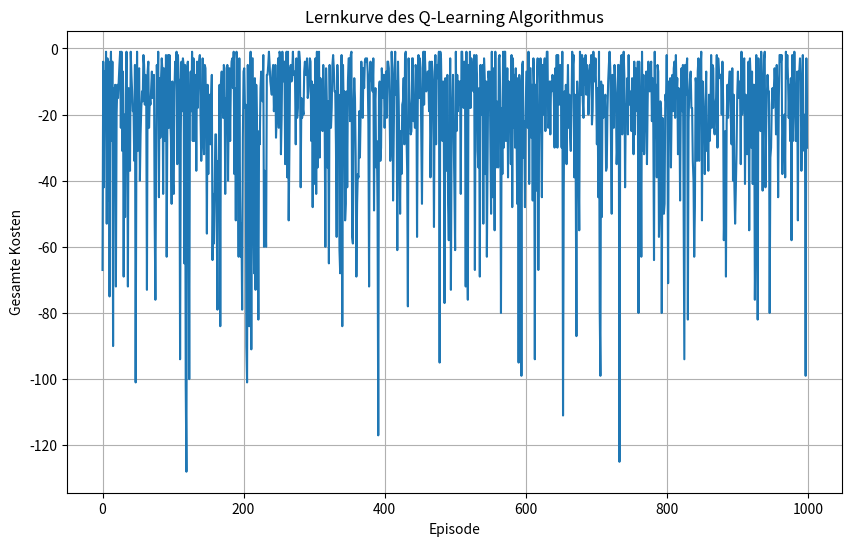
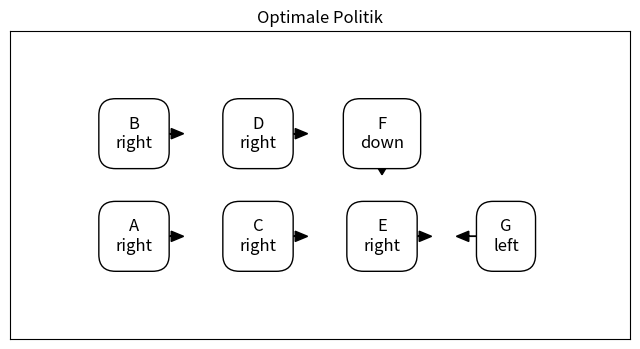

The script that saved these images, in order:
import numpy as np
import random
import matplotlib.pyplot as plt

# Definition der Umgebungsparameter basierend auf dem neuen Grundriss
rooms = ['A', 'B', 'C', 'D', 'E', 'F', 'G']
room_indices = {room: idx for idx, room in enumerate(rooms)}
num_rooms = len(rooms)

actions = ['left', 'right', 'up', 'down']
action_indices = {action: idx for idx, action in enumerate(actions)}
num_actions = len(actions)

# Übergangswahrscheinlichkeiten und Belohnungsfunktion
transition_prob = 0.9
stay_prob = 0.1
reward_step = -1
gamma = 0.9

# Q-Tabelleninitialisierung
Q = np.zeros((num_rooms, num_actions))

# Hilfsfunktion zur Wahl der Aktion basierend auf ε-greedy Politik
def choose_action(state, epsilon):
    if random.uniform(0, 1) < epsilon:
        return random.choice(actions)
    else:
        q_values = Q[state]
        max_value = np.max(q_values)
        best_actions = [action for action, q in zip(actions, q_values) if q == max_value]
        return min(best_actions)  # Wählt die lexikographisch kleinere Aktion

# Simulationsfunktion für die Umgebung basierend auf dem neuen Grundriss
def get_next_state_and_reward(current_state, action):
    if random.uniform(0, 1) < transition_prob:  # Bewegung mit Wahrscheinlichkeit 0.9
        if action == 'left':
            if current_state == room_indices['D']:
                next_state = room_indices['B']
            elif current_state == room_indices['F']:
                next_state = room_indices['D']
            elif current_state == room_indices['C']:
                next_state = room_indices['A']
            elif current_state == room_indices['E']:
                next_state = room_indices['C']
            elif current_state == room_indices['G']:
                next_state = room_indices['E']
            else:
                next_state = current_state
        elif action == 'right':
            if current_state == room_indices['B']:
                next_state = room_indices['D']
            elif current_state == room_indices['D']:
                next_state = room_indices['F']
            elif current_state == room_indices['A']:
                next_state = room_indices['C']
            elif current_state == room_indices['C']:
                next_state = room_indices['E']
            elif current_state == room_indices['E']:
                next_state = room_indices['G']
            else:
                next_state = current_state
        elif action == 'up':
            if current_state == room_indices['A']:
                next_state = room_indices['B']
            elif current_state == room_indices['C']:
                next_state = room_indices['D']
            elif current_state == room_indices['E']:
                next_state = room_indices['F']
            else:
                next_state = current_state
        elif action == 'down':
            if current_state == room_indices['B']:
                next_state = room_indices['A']
            elif current_state == room_indices['D']:
                next_state = room_indices['C']
            elif current_state == room_indices['F']:
                next_state = room_indices['E']
            else:
                next_state = current_state
        else:
            next_state = current_state

    else:  # Verbleiben im aktuellen Raum mit Wahrscheinlichkeit 0.1
        next_state = current_state

    reward = reward_step
    return next_state, reward

# Q-Learning Algorithmus
def q_learning(episodes, alpha, epsilon):
    rewards_per_episode = []
    for _ in range(episodes):
        current_state = random.choice(range(num_rooms - 1))  # Startzustand zufällig wählen
        total_reward = 0
        while current_state != room_indices['G']:
            action = choose_action(current_state, epsilon)
            action_index = action_indices[action]
            next_state, reward = get_next_state_and_reward(current_state, action)
            best_next_action = np.argmax(Q[next_state])
            td_target = reward + gamma * Q[next_state, best_next_action]
            td_error = td_target - Q[current_state, action_index]
            Q[current_state, action_index] += alpha * td_error
            current_state = next_state
            total_reward += reward
        rewards_per_episode.append(total_reward)
    return rewards_per_episode

# Parameter für das Q-Learning
episodes = 1000
alpha = 0.1
epsilon = 0.9

# Q-Learning ausführen und Lernkurve speichern
rewards_per_episode = q_learning(episodes, alpha, epsilon)

# Ergebnisse anzeigen
print("Q-Tabelle nach Q-Learning:")
print(Q)

# Optimale Politik anzeigen
optimal_policy = {rooms[i]: actions[np.argmax(Q[i])] for i in range(num_rooms)}
print("Optimale Politik:")
print(optimal_policy)

# Lernkurve anzeigen
plt.figure(figsize=(10, 6))
plt.plot(rewards_per_episode)
plt.xlabel('Episode')
plt.ylabel('Gesamte Kosten')
plt.title('Lernkurve des Q-Learning Algorithmus')
plt.grid(True)
plt.show()

# Optimale Politik visuell darstellen
def plot_policy(optimal_policy):
    fig, ax = plt.subplots(figsize=(8, 4))
    ax.set_xlim(-1, 4)
    ax.set_ylim(-1, 2)
    ax.invert_yaxis()

    positions = {
        'A': (0, 1), 'B': (0, 0), 'C': (1, 1), 'D': (1, 0), 'E': (2, 1), 'F': (2, 0), 'G': (3, 1)
    }

    for room, pos in positions.items():
        action = optimal_policy[room]
        ax.text(pos[0], pos[1], f"{room}\n{action}",
                ha='center', va='center', fontsize=12,
                bbox=dict(facecolor='white', edgecolor='black', boxstyle='round,pad=1'))


        # Zeichne den Pfeil für die Aktion
        if action == 'left':
            ax.arrow(pos[0], pos[1], -0.3, 0, head_width=0.1, head_length=0.1, fc='k', ec='k')
        elif action == 'right':
            ax.arrow(pos[0], pos[1], 0.3, 0, head_width=0.1, head_length=0.1, fc='k', ec='k')
        elif action == 'up':
            ax.arrow(pos[0], pos[1], 0, -0.3, head_width=0.1, head_length=0.1, fc='k', ec='k')
        elif action == 'down':
            ax.arrow(pos[0], pos[1], 0, 0.3, head_width=0.1, head_length=0.1, fc='k', ec='k')


    ax.set_xticks([])
    ax.set_yticks([])
    plt.title('Optimale Politik')
    plt.show()

plot_policy(optimal_policy)
